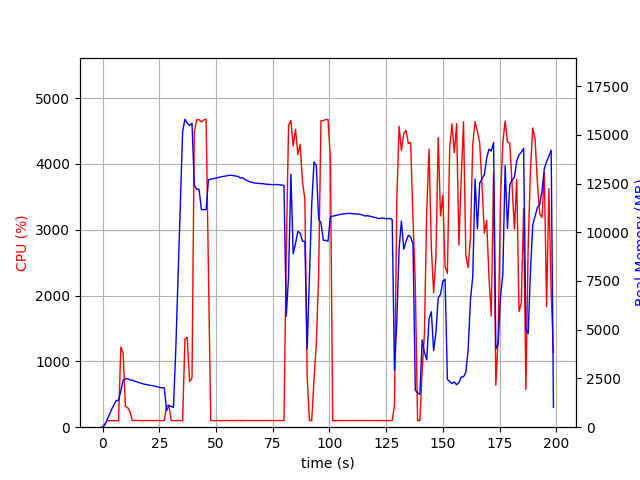

The data file committed next to this chart (first rows):
elapsed_time, nproc, cpu, mem_real, mem_virtual
3.743171691894531e-05, 1, 0.0, 7.715, 3185
1.006, 1, 48.7, 107.6, 774.1
2.013, 1, 100.3, 377.6, 1894
3.019, 1, 99.3, 639.6, 3180
4.028, 1, 99.2, 923.6, 3180
5.035, 1, 100.3, 1156, 5740
6.041, 1, 100.3, 1372, 5228
7.049, 1, 99.3, 1372, 5228
8.056, 1, 1218, 1869, 9581
9.063, 1, 1125, 2407, 10134
10.07, 1, 317.7, 2481, 10214
11.08, 1, 298.7, 2488, 10214
12.08, 1, 235.4, 2428, 10254
13.09, 1, 101.2, 2407, 10254
14.1, 1, 102.3, 2361, 10254
15.11, 1, 102.0, 2332, 10254
16.12, 1, 101.2, 2284, 10254
17.13, 1, 102.0, 2254, 10254
18.14, 1, 100.1, 2211, 10254
19.14, 1, 101.2, 2189, 10254
20.15, 1, 102.0, 2167, 10254
21.16, 1, 101.1, 2143, 10350
22.17, 1, 100.0, 2131, 10350
23.18, 1, 101.1, 2099, 10350
24.19, 1, 102.0, 2073, 10350
25.2, 1, 101.1, 2035, 10350
26.21, 1, 100.1, 2023, 10350
27.22, 1, 101.1, 2017, 10350
28.23, 1, 326.0, 854, 10474
29.24, 1, 335.9, 1103, 12130
30.24, 1, 101.1, 1066, 12130
31.25, 1, 101.2, 1013, 12130
32.26, 1, 101.1, 3945, 38372
33.27, 1, 101.1, 7669, 38372
34.28, 1, 102.1, 11404, 38372
35.29, 1, 101.0, 15163, 38372
36.3, 1, 1342, 15799, 38452
37.32, 1, 1365, 15594, 38452
38.35, 1, 691.8, 15482, 38452
39.42, 1, 748.7, 15590, 38454
40.43, 1, 4481, 12416, 38454
41.48, 1, 4673, 12204, 38454
42.54, 1, 4672, 12204, 38454
43.56, 1, 4640, 11160, 38454
44.6, 1, 4669, 11160, 38454
45.63, 1, 4680, 11160, 38454
46.67, 1, 2409, 12692, 39740
47.67, 1, 100.2, 12722, 39740
48.68, 1, 99.3, 12752, 39740
49.69, 1, 100.3, 12770, 39740
50.7, 1, 101.3, 12800, 39740
51.7, 1, 99.2, 12828, 39740
52.71, 1, 101.2, 12851, 39740
53.72, 1, 99.3, 12876, 39740
54.73, 1, 102.1, 12895, 39740
55.73, 1, 99.4, 12917, 39740
56.74, 1, 102.2, 12921, 39740
57.75, 1, 100.1, 12901, 39740
58.76, 1, 101.1, 12882, 39740
59.77, 1, 102.1, 12862, 39740
... 137 more rows
